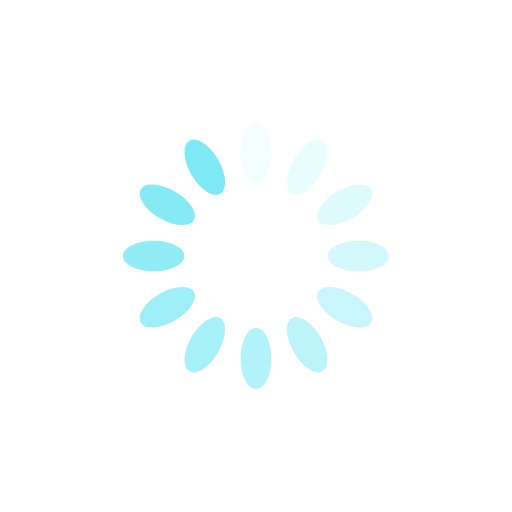
t = 0.00 s
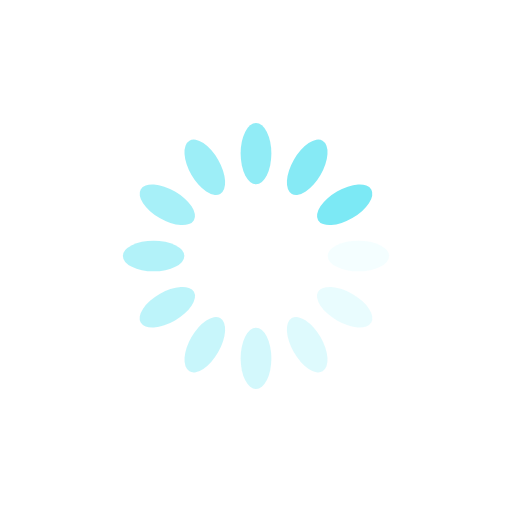
t = 0.25 s
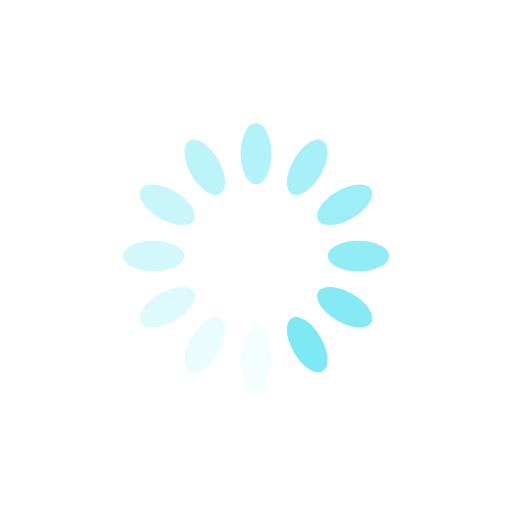
t = 0.50 s
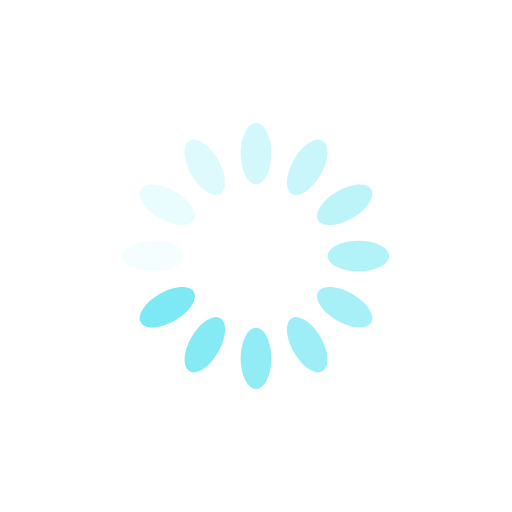
t = 0.75 s

The animated SVG that drew these frames (rendered in a browser with its animation timeline set to each time). Animation: 12 SMIL elements (animate=12); one cycle of 1.00 s, repeats indefinitely.

<svg xmlns="http://www.w3.org/2000/svg" viewBox="0 0 100 100" preserveAspectRatio="xMidYMid" width="200" height="200" style="shape-rendering: auto; display: block; background: rgb(255, 255, 255);" xmlns:xlink="http://www.w3.org/1999/xlink"><g><g transform="rotate(0 50 50)">
  <rect fill="#7ce9f5" height="12" width="6" ry="6" rx="3" y="24" x="47">
    <animate repeatCount="indefinite" begin="-0.9166666666666666s" dur="1s" keyTimes="0;1" values="1;0" attributeName="opacity"></animate>
  </rect>
</g><g transform="rotate(30 50 50)">
  <rect fill="#7ce9f5" height="12" width="6" ry="6" rx="3" y="24" x="47">
    <animate repeatCount="indefinite" begin="-0.8333333333333334s" dur="1s" keyTimes="0;1" values="1;0" attributeName="opacity"></animate>
  </rect>
</g><g transform="rotate(60 50 50)">
  <rect fill="#7ce9f5" height="12" width="6" ry="6" rx="3" y="24" x="47">
    <animate repeatCount="indefinite" begin="-0.75s" dur="1s" keyTimes="0;1" values="1;0" attributeName="opacity"></animate>
  </rect>
</g><g transform="rotate(90 50 50)">
  <rect fill="#7ce9f5" height="12" width="6" ry="6" rx="3" y="24" x="47">
    <animate repeatCount="indefinite" begin="-0.6666666666666666s" dur="1s" keyTimes="0;1" values="1;0" attributeName="opacity"></animate>
  </rect>
</g><g transform="rotate(120 50 50)">
  <rect fill="#7ce9f5" height="12" width="6" ry="6" rx="3" y="24" x="47">
    <animate repeatCount="indefinite" begin="-0.5833333333333334s" dur="1s" keyTimes="0;1" values="1;0" attributeName="opacity"></animate>
  </rect>
</g><g transform="rotate(150 50 50)">
  <rect fill="#7ce9f5" height="12" width="6" ry="6" rx="3" y="24" x="47">
    <animate repeatCount="indefinite" begin="-0.5s" dur="1s" keyTimes="0;1" values="1;0" attributeName="opacity"></animate>
  </rect>
</g><g transform="rotate(180 50 50)">
  <rect fill="#7ce9f5" height="12" width="6" ry="6" rx="3" y="24" x="47">
    <animate repeatCount="indefinite" begin="-0.4166666666666667s" dur="1s" keyTimes="0;1" values="1;0" attributeName="opacity"></animate>
  </rect>
</g><g transform="rotate(210 50 50)">
  <rect fill="#7ce9f5" height="12" width="6" ry="6" rx="3" y="24" x="47">
    <animate repeatCount="indefinite" begin="-0.3333333333333333s" dur="1s" keyTimes="0;1" values="1;0" attributeName="opacity"></animate>
  </rect>
</g><g transform="rotate(240 50 50)">
  <rect fill="#7ce9f5" height="12" width="6" ry="6" rx="3" y="24" x="47">
    <animate repeatCount="indefinite" begin="-0.25s" dur="1s" keyTimes="0;1" values="1;0" attributeName="opacity"></animate>
  </rect>
</g><g transform="rotate(270 50 50)">
  <rect fill="#7ce9f5" height="12" width="6" ry="6" rx="3" y="24" x="47">
    <animate repeatCount="indefinite" begin="-0.16666666666666666s" dur="1s" keyTimes="0;1" values="1;0" attributeName="opacity"></animate>
  </rect>
</g><g transform="rotate(300 50 50)">
  <rect fill="#7ce9f5" height="12" width="6" ry="6" rx="3" y="24" x="47">
    <animate repeatCount="indefinite" begin="-0.08333333333333333s" dur="1s" keyTimes="0;1" values="1;0" attributeName="opacity"></animate>
  </rect>
</g><g transform="rotate(330 50 50)">
  <rect fill="#7ce9f5" height="12" width="6" ry="6" rx="3" y="24" x="47">
    <animate repeatCount="indefinite" begin="0s" dur="1s" keyTimes="0;1" values="1;0" attributeName="opacity"></animate>
  </rect>
</g><g></g></g><!-- [ldio] generated by https://loading.io --></svg>
